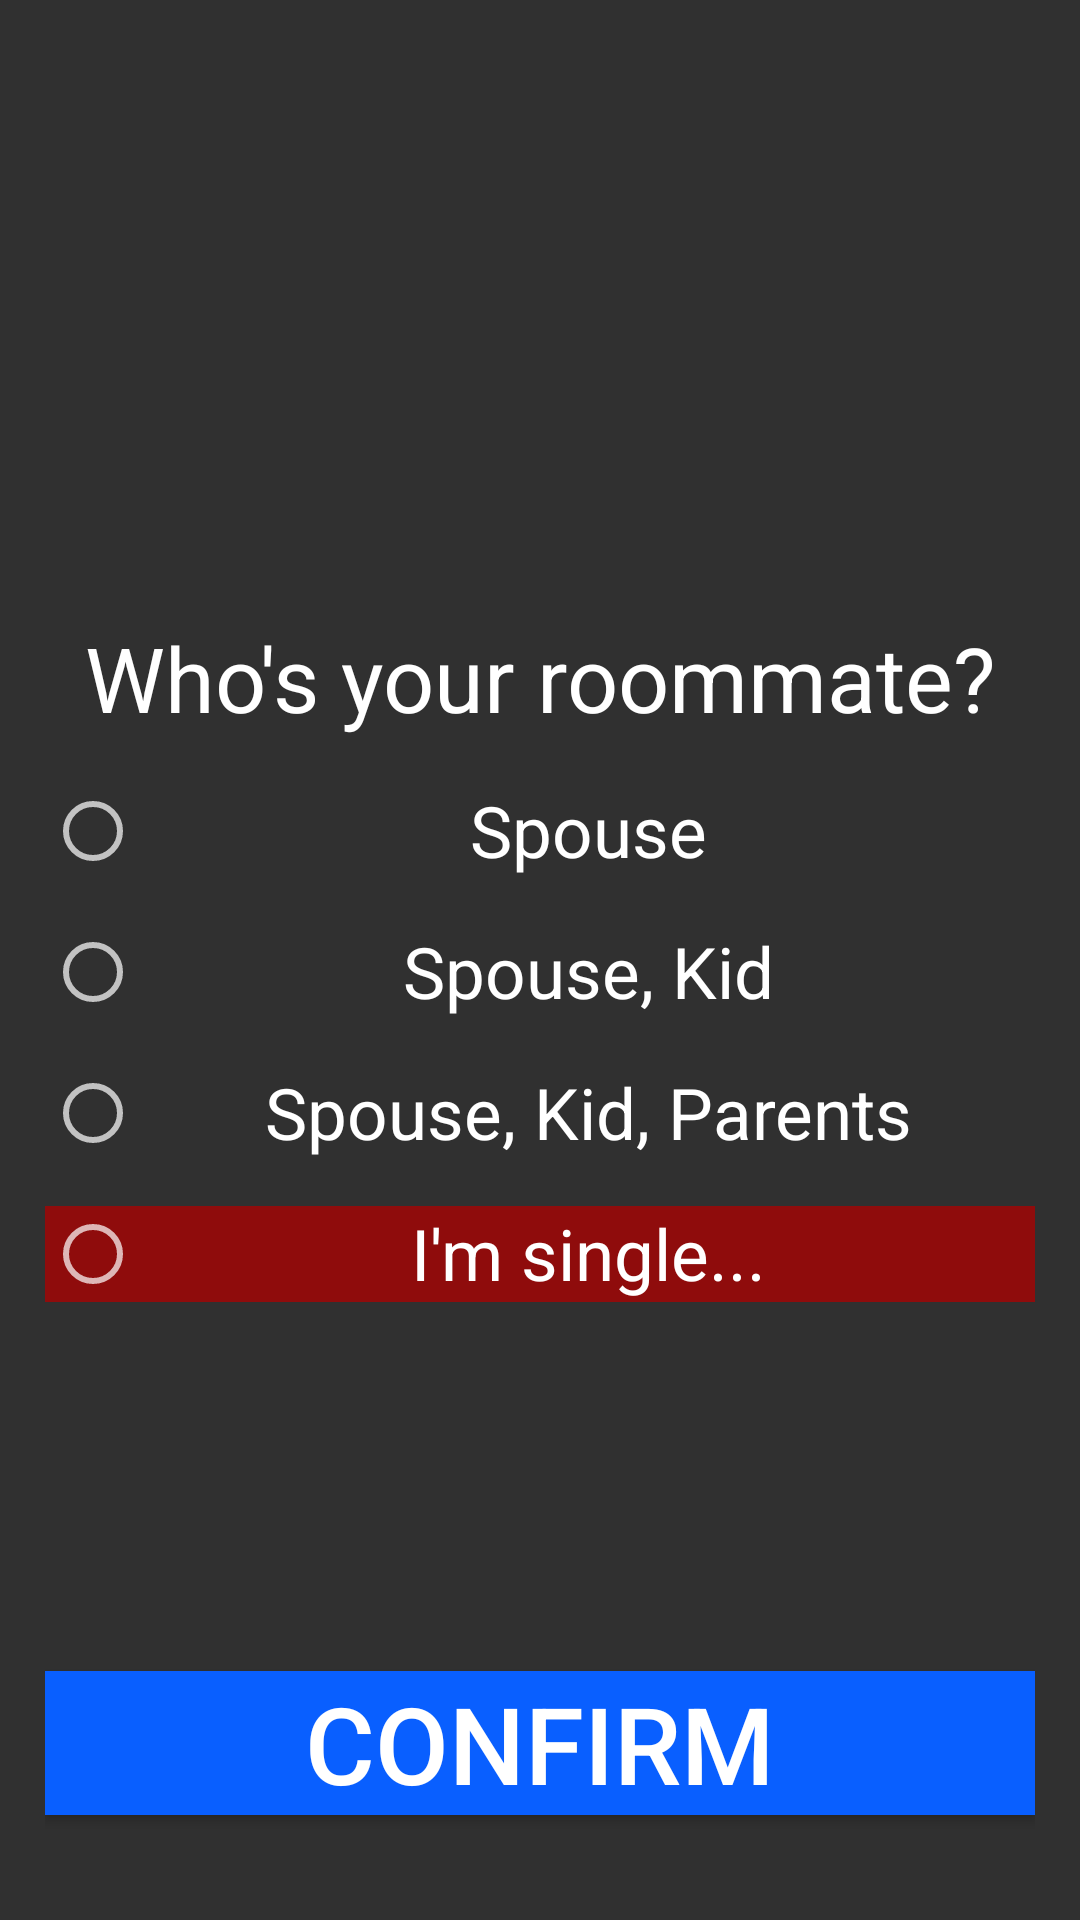

This screen was rendered from an Android layout file. Write that file and the resources it references.
<!-- AndroidManifest.xml: application theme PageTheme -->
<!-- res/layout/view_select_roomate.xml -->
<?xml version="1.0" encoding="utf-8"?>
<RelativeLayout xmlns:android="http://schemas.android.com/apk/res/android"
    android:layout_width="match_parent"
    android:layout_height="match_parent"
    android:gravity="center"
    android:padding="@dimen/basic_padding">


    <RadioGroup
        android:gravity="center"
        android:layout_width="match_parent"
        android:layout_height="match_parent"
        android:orientation="vertical">
        <TextView
            style="@style/TextStyle"
            android:id="@+id/tv_select_roommate"
            android:layout_width="match_parent"
            android:layout_height="wrap_content"
            android:gravity="center"
            android:text="@string/select_roommate"
            android:textSize="@dimen/title_text_size" />

        <RadioButton
            android:layout_marginTop="@dimen/basic_padding"
            style="@style/BtnStyle"
            android:id="@+id/btn_roommate_spouse"
            android:text="@string/roommate_spouse"/>
        <RadioButton
            android:layout_marginTop="@dimen/basic_padding"
            style="@style/BtnStyle"
            android:id="@+id/btn_roommate_kid"
            android:text="@string/roommate_kid"/>
        <RadioButton
            android:layout_marginTop="@dimen/basic_padding"
            style="@style/BtnStyle"
            android:id="@+id/btn_roommate_parent"
            android:text="@string/roommate_parent"/>
        <RadioButton
            android:background="@color/btn_red"
            android:layout_marginTop="@dimen/basic_padding"
            style="@style/BtnStyle"
            android:id="@+id/btn_roommate_single"
            android:text="@string/roommate_single"/>

    </RadioGroup>
    <Button
        android:layout_marginBottom="@dimen/confirm_btn_padding"
        android:layout_alignParentBottom="true"
        android:background="@color/btn_confirm"
        style="@style/BtnStyle"
        android:id="@+id/btn_roommate_confirm"
        android:text="@string/btn_confirm"/>

</RelativeLayout>
<!-- resources referenced by this layout -->
<resources>
  <color name="btn_confirm">#095FFF</color>
  <color name="btn_red">#C0AF0000</color>
  <dimen name="basic_padding">15dp</dimen>
  <dimen name="confirm_btn_padding">20dp</dimen>
  <dimen name="title_text_size">30dp</dimen>
  <string name="btn_confirm">Confirm</string>
  <string name="roommate_kid">Spouse, Kid</string>
  <string name="roommate_parent">Spouse, Kid, Parents</string>
  <string name="roommate_single">I\'m single...</string>
  <string name="roommate_spouse">Spouse</string>
  <string name="select_roommate">Who\'s your roommate?</string>
  <style name="BtnStyle" parent="TextStyle">
          <item name="android:layout_width">match_parent</item>
          <item name="android:layout_height">wrap_content</item>
          <item name="android:textSize">@dimen/content_text_size</item>
      </style>
  <style name="TextStyle">
          <item name="android:gravity">center</item>
          <item name="android:textColor">@color/text_color</item>
          <item name="android:textSize">@dimen/content_text_size</item>
          <item name="android:autoSizeMinTextSize">@dimen/mid_content_text_size</item>
          <item name="android:autoSizeTextType">uniform</item>
          <item name="android:maxLines">1</item>
          <item name="android:singleLine">true</item>
      </style>
  <style name="PageTheme" parent="BaseTheme">
      </style>
  <dimen name="content_text_size">20dp</dimen>
  <color name="text_color">#FFFFFFFF</color>
  <dimen name="mid_content_text_size">16dp</dimen>
  <style name="BaseTheme" parent="Theme.AppCompat.NoActionBar">
      </style>
</resources>
